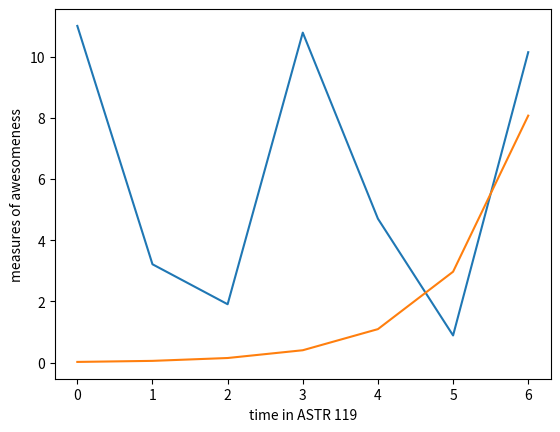

Python code for this plot: (Note: this script raises an exception after producing the figure.)
import numpy as np
import matplotlib.pyplot as plt

x = np.arange(0,2*3.14)
y = 5.5 * np.cos(2 * x) + 5.5
plt.plot(x,y)
plt.xlabel('time in ASTR 119')
plt.ylabel('measures of awesomeness')
plt.show()

x = np.arange(0,2*3.14)
y = 0.02 * np.exp(x)
plt.plot(x,y)
plt.xlabel('time in ASTR 119')
plt.ylabel('measures of awesomeness')
plt.show()

x = np.arange(0,2*3.14)
y = 0.25 * x^2 + 0.1*np.sin(10*x)
plt.plot(x,y)
plt.xlabel('time in ASTR 119')
plt.ylabel('measures of awesomeness')
plt.show()

